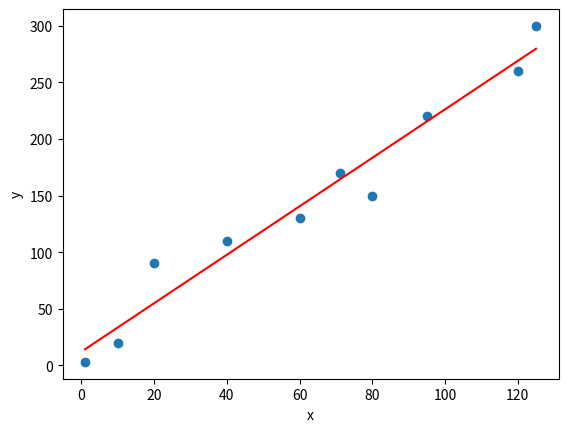

Write Python code to recreate this figure.
#!/usr/bin/env python
# coding: utf-8

# In[36]:


import numpy as np
import matplotlib.pyplot as plt


# In[37]:


x=np.array([1,10,20,40,60,71,80,95,120,125])
y=np.array([3,20,90,110,130,170,150,220,260,300])


# In[38]:


n = np.size(x)
meanx=np.mean(x)
meany=np.mean(y)
CDxy=np.sum(y*x)-n*meany*meanx
CDxx=np.sum(x*x)-n*meanx*meanx
a1=CDxy/CDxx
a0=meany-a1*meanx
print(a0)
print(a1)


# In[39]:


plt.xlabel('x')
plt.ylabel('y')
plt.scatter(x,y)
ypred = a0 + a1*x
plt.plot(x,ypred,color="red")
plt.show()


# In[ ]:




